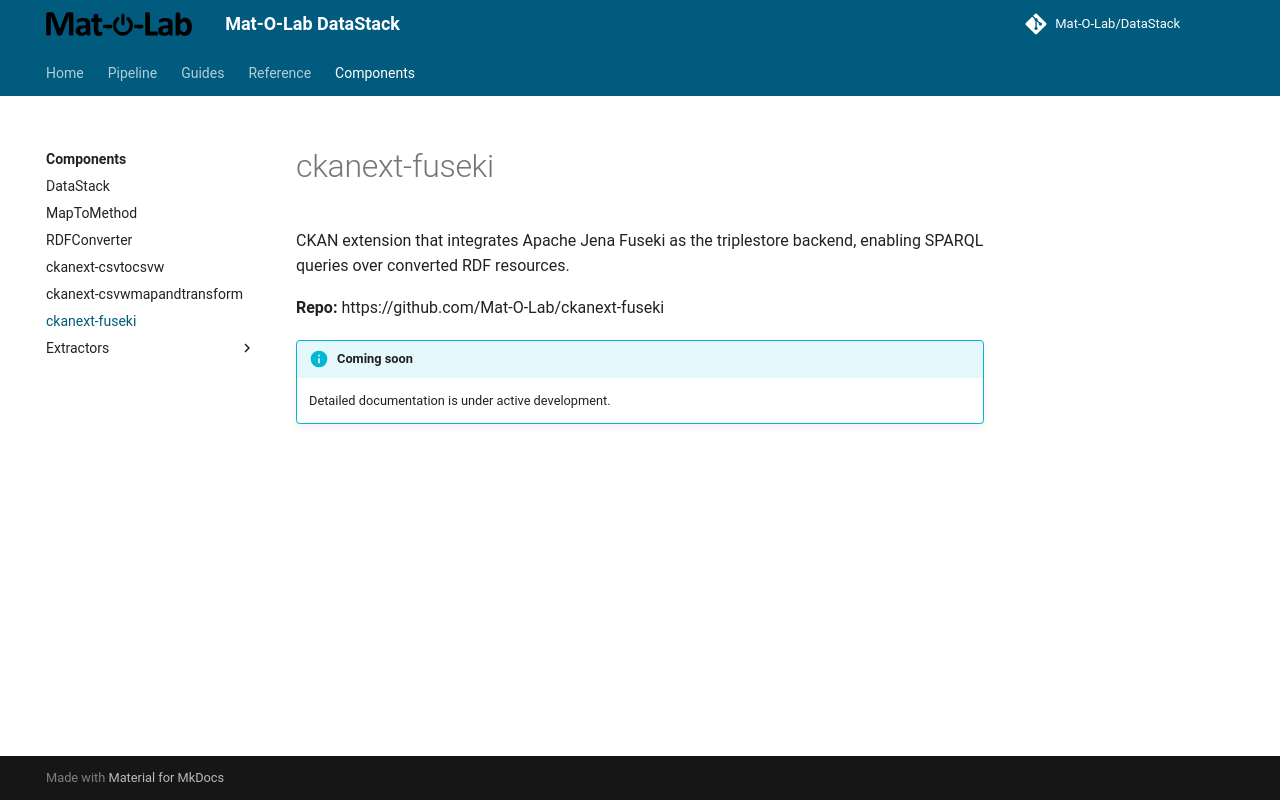

repository: Mat-O-Lab/DataPipeline · page: components/ckanext-fuseki/index.html · generator: mkdocs

---
title: ckanext-fuseki
---

# ckanext-fuseki

CKAN extension that integrates Apache Jena Fuseki as the triplestore backend, enabling SPARQL queries over converted RDF resources.

**Repo:** https://github.com/Mat-O-Lab/ckanext-fuseki

!!! info "Coming soon"
    Detailed documentation is under active development.
